Run: headless pygame with SDL's dummy video driver; simulated clock (each Clock.tick advances the game by its frame time, no real sleeping); random seed 0; keys injected as events and as key.get_pressed() state; mouse plan: one left click at the window centre at the start of phase 2, then a move to the lower-right quarter at the start of phase 3.
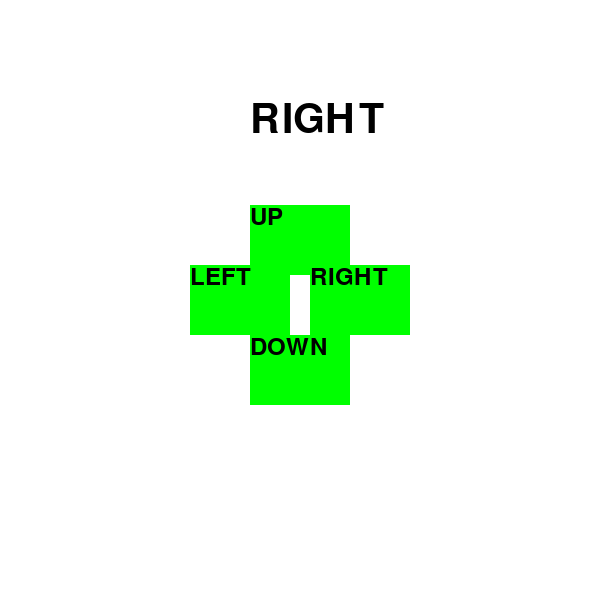
Frame 1 of 4 · flips 1–60 · no input
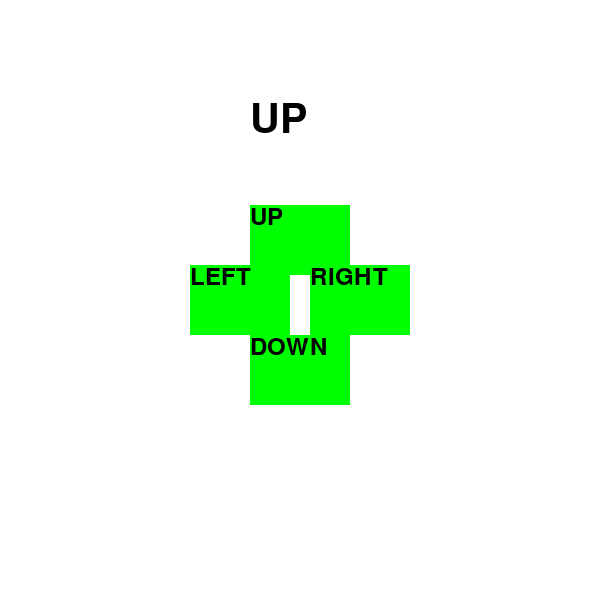
Frame 2 of 4 · flips 61–180 · clicked the window centre · tapped SPACE, RETURN · held RIGHT (→), D
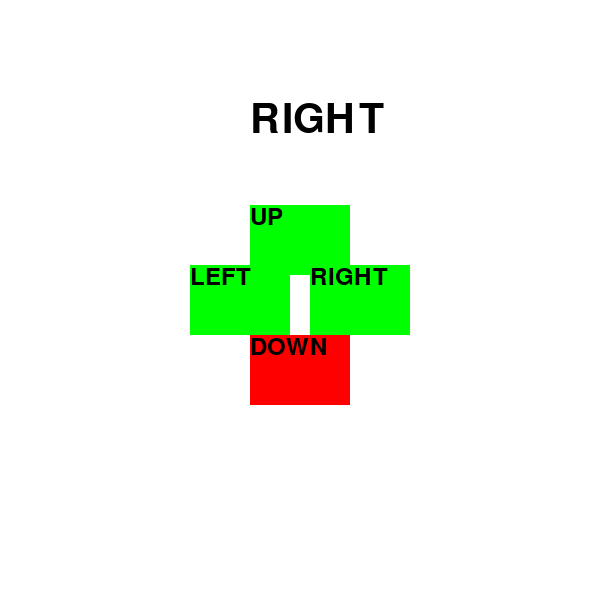
Frame 3 of 4 · flips 181–300 · moved the mouse to the lower-right quarter · held DOWN (↓), S
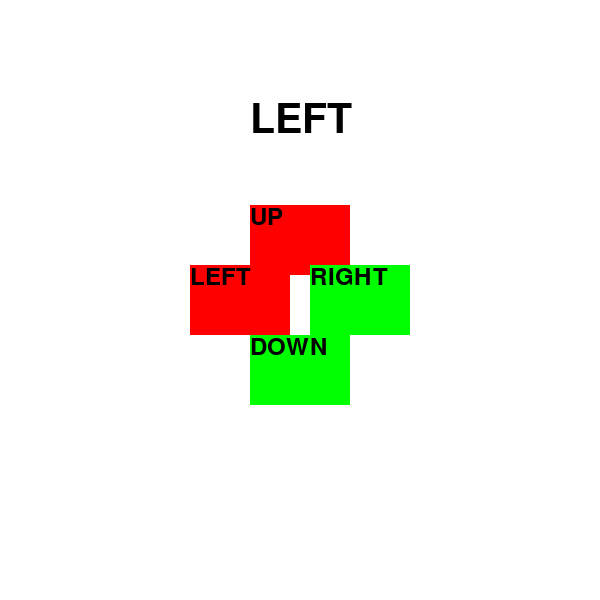
Frame 4 of 4 · flips 301–420 · held LEFT (←), A, UP (↑), W

The pygame program that drew these frames:

'''
import sys
import pygame
from pygame.locals import*

pygame.init()
SCREEN = pygame.display.set_mode((300, 300))
CLOCK = pygame.time.Clock()

BLACK = (0, 0, 0)
WHITE = (255, 255, 255)

sysfont = pygame.font.SysFont(None, 36)
txt = sysfont.render("", True, BLACK)

while True:
    SCREEN.fill(WHITE)

    for event in pygame.event.get():
        if event.type == QUIT:
            pygame.quit()
            wyw.exit()
        if event.type == KEYDOWN:
            if event.key == K_UP:
                txt = sysfont.render("UP", True, BLACK)
            if event.key == K_DOWN:
                txt = sysfont.render("DOWN", True, BLACK)
            if event.key == K_LEFT:
                txt = sysfont.render("LEFT", True, BLACK)
            if event.key == K_RIGHT:
                txt = sysfont.render("RIGHT", True, BLACK)
            if event.key == K_ESCAPE:
                pygame.quit()
                sys.exit()
        SCREEN.blit(txt, (100, 120))
        pygame.display.update()
        CLOCK.tick(60)
                

import sys
import pygame
from pygame.locals import*

pygame.init()
SCREEN = pygame.display.set_mode((600, 600))
CLOCK = pygame.time.Clock()

sysfont = pygame.font.SysFont(None, 36)
txt = sysfont.render("", True, (0, 0, 0))
coord = sysfont.render("", True, (0, 0, 0))
x, y = 0, 0

while True:
    SCREEN.fill((255, 255, 255))

    for event in pygame.event.get():
        if event.type == QUIT:
            pygame.quit()
            sys.exit()
        if event.type == MOUSEBUTTONDOWN:
            x, y = event.pos[0], event.pos[1]
            coord = sysfont.render("(%d, %d)" % (x, y), True, (0, 0, 0))
            if event.button == 1:
                txt = sysfont.render("1", True, (0, 0, 0))
            if event.button == 2:
                txt = sysfont.render("2", True, (0, 0, 0))
            if event.button == 3:
                txt = sysfont.render("3", True, (0, 0, 0))
            if event.button == 4:
                txt = sysfont.render("4", True, (0, 0, 0))
            if event.button == 5:
                txt = sysfont.render("5", True, (0, 0, 0))
    SCREEN.blit(txt, (285, 220))
    SCREEN.blit(coord, (x, y))
    pygame.display.update()
    CLOCK.tick(60)


import sys
import pygame
from pygame.locals import*

pygame.init()
SCREEN = pygame.display.set_mode((300, 300))
CLOCK = pygame.time.Clock()

sysfont = pygame.font.SysFont(None, 36)
txt = sysfont.render("", True, (0, 0, 0))
n = 0

while True:
    SCREEN.fill((255, 255, 255))

    for event in pygame.event.get():
        if event.type == QUIT:
            pygame.quit()
            sys.exit()
        if event.type == KEYDOWN:
            if event.key == K_UP:
                n += 10
            if event.key == K_DOWN:
                n -= 10
            if event.key == K_LEFT:
                n *= 10
            if event.key == K_RIGHT:
                n //= 10
        if event.type == MOUSEBUTTONDOWN:
            if event.button == 1:
                n = 0
                
    txt = sysfont.render("%d" % n, True, (0, 0, 0))
    SCREEN.blit(txt, (100, 120))
    pygame.display.update()
    CLOCK.tick(60)
'''

import sys
import pygame
from pygame.locals import*
import random

pygame.init()
SCREEN = pygame.display.set_mode((600, 600))
CLOCK = pygame.time.Clock()

BLACK = (0, 0, 0)
WHITE = (255, 255, 255)
RED = (255, 0, 0, 0)
GREEN = (0, 255, 0)
BLUE = (0, 0, 255)

direc = ('UP', 'DOWN', 'LEFT', 'RIGHT')
i = 0
cnt = 0

rec1 = Rect(250, 205, 100, 70)
rec2 = Rect(250, 335, 100, 70)
rec3 = Rect(190, 265, 100, 70)
rec4 = Rect(310, 265, 100, 70)

COLOR1 = GREEN
COLOR2 = GREEN
COLOR3 = GREEN
COLOR4 = GREEN

sysfont = pygame.font.SysFont(None, 36)
sysfont2 = pygame.font.SysFont(None, 60)

u_txt = sysfont.render("UP", True, WHITE)
d_txt = sysfont.render("DOWN", True, WHITE)
l_txt = sysfont.render("LEFT", True, WHITE)
rtxt = sysfont.render("RIGHT", True, WHITE)

while(True):
    SCREEN.fill(WHITE)
    cnt += 1
    if cnt >= 60:
        cnt = 0
        i = random.randint(0, 3)
    dr_txt = sysfont2.render(direc[i], True, BLACK)
    SCREEN.blit(dr_txt, (250, 100))

    for event in pygame.event.get():
        if event.type == QUIT:
            pygame.quit()
            sys.exit()
        if event.type == KEYDOWN:
            if event.key == K_UP:
                if i == 0:
                    COLOR1 = BLUE
                else:
                    COLOR1 = RED
            if event.key == K_DOWN:
                if i == 1:
                    COLOR2 = BLUE
                else:
                    COLOR2 = RED
            if event.key == K_LEFT:
                if i == 2:
                    COLOR3 = BLUE
                else:
                    COLOR3 = RED
            if event.key == K_RIGHT:
                if i == 3:
                    COLOR4 = BLUE
                else:
                    COLOR4 = RED
        if event.type == KEYUP:
            COLOR1 = GREEN
            COLOR2 = GREEN
            COLOR3 = GREEN
            COLOR4 = GREEN
            
    pygame.draw.rect(SCREEN, COLOR1, rec1)
    pygame.draw.rect(SCREEN, COLOR2, rec2)
    pygame.draw.rect(SCREEN, COLOR3, rec3)
    pygame.draw.rect(SCREEN, COLOR4, rec4)

    cnt_txt1 = sysfont.render("UP", True, (0, 0, 0))
    cnt_txt2 = sysfont.render("DOWN", True, (0, 0, 0))
    cnt_txt3 = sysfont.render("LEFT", True, (0, 0, 0))
    cnt_txt4 = sysfont.render("RIGHT", True, (0, 0, 0))

    SCREEN.blit(cnt_txt1, (250, 205))
    SCREEN.blit(cnt_txt2, (250, 335))
    SCREEN.blit(cnt_txt3, (190, 265))
    SCREEN.blit(cnt_txt4, (310, 265))
    
    pygame.display.update()
    CLOCK.tick(60)
